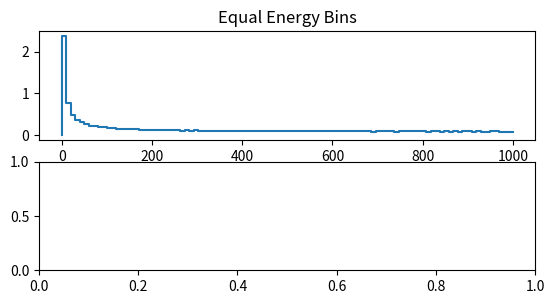

Python code for this plot: (Note: this script raises an exception after producing the figure.)
import numpy as np
import matplotlib.pyplot as plt
from math import log
def nslowing(nBins):
    nNeutrons = int(1e4)
    eBins    = np.linspace(0,999,nBins)
    lethBins = np.logspace(0,2.99,nBins)
    e_freq    = np.zeros(nBins-1)
    leth_freq = e_freq
    collision_dist = {1: e_freq,2: e_freq,3: e_freq}
    
    for i in range(nNeutrons):
        energy = 1000 
        collisions = 0
        while energy > 1:
            e_freq_step    = np.histogram(energy,eBins)[0]
            leth_freq_step = np.histogram(energy,lethBins)[0]
            e_freq    += e_freq_step
            leth_freq += leth_freq_step
            if collisions in [1,2,3]:
                collision_dist[collisions] = collision_dist[collisions]+e_freq_step
            energy = np.random.uniform(0,1)*energy
            collisions += 1
    
    e_freq    = np.concatenate([[0],e_freq])   /nNeutrons
    leth_freq = np.concatenate([[0],leth_freq])/nNeutrons
    for i in range(3):
        collision_dist[i+1] = np.concatenate([[0],collision_dist[i+1]])/nNeutrons
    return eBins, lethBins, e_freq, leth_freq, collision_dist



if __name__ == '__main__':
    eBins, lethBins, e_freq, leth_freq, collision_dist = nslowing(nBins=100)
    ax1 = plt.subplot(3,1,1)
    plt.step(eBins,e_freq)
    plt.title('Equal Energy Bins')

    ax2 = plt.subplot(3,1,2)
    ax2.set_xscale("log", nonposx='clip')
    plt.step(lethBins,leth_freq)
    plt.ylabel('Normalized Flux (#/src neutron/cm^2)')
    plt.title('Equal Lethargy Bins')
    
    ax3=plt.subplot(3,1,3)
    ax3.set_xscale("log", nonposx='clip')
    ax3.set_yscale("log", nonposy='clip')
    for i in range(3):
        plt.step(lethBins,collision_dist[i+1])
    plt.legend(['1 Collison','2 Collisions','3 Collisions'])
    plt.title('Energy Distribution after collisions (Equal Lethargy)')
    plt.xlabel('Energy [eV]')
    plt.show()


